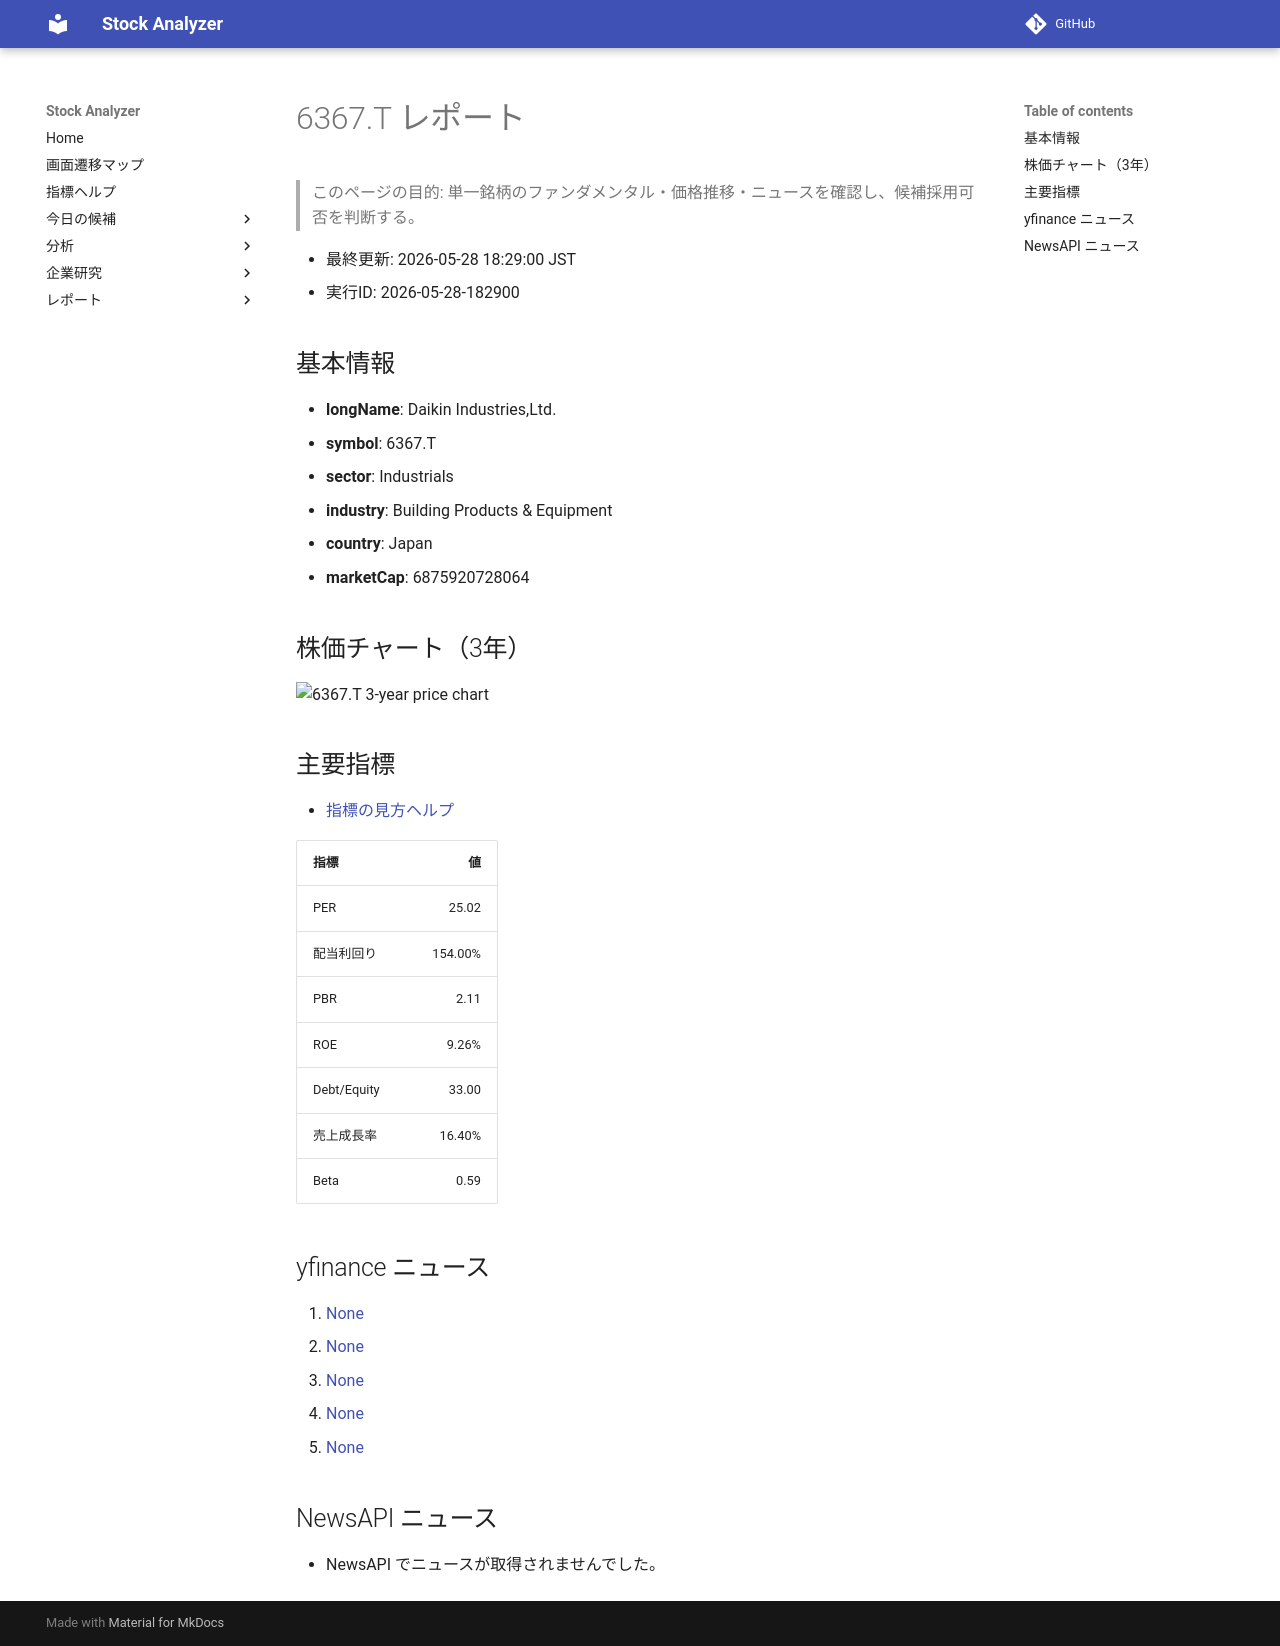

repository: Yumi-note/Making-APP · page: reports/2026-05-28/182900/6367_T/index.html · generator: mkdocs

# 6367.T レポート

> このページの目的: 単一銘柄のファンダメンタル・価格推移・ニュースを確認し、候補採用可否を判断する。

- 最終更新: 2026-05-28 18:29:00 JST
- 実行ID: 2026-05-28-182900

## 基本情報

- **longName**: Daikin Industries,Ltd.
- **symbol**: 6367.T
- **sector**: Industrials
- **industry**: Building Products & Equipment
- **country**: Japan
- **marketCap**: 6875920728064

## 株価チャート（3年）

![6367.T 3-year price chart](6367_T_3y.png)

## 主要指標

- [指標の見方ヘルプ](../../../../indicators.md)

| 指標 | 値 |
|---|---:|
| PER | 25.02 |
| 配当利回り | 154.00% |
| PBR | 2.11 |
| ROE | 9.26% |
| Debt/Equity | 33.00 |
| 売上成長率 | 16.40% |
| Beta | 0.59 |

## yfinance ニュース

1. [None](None)
2. [None](None)
3. [None](None)
4. [None](None)
5. [None](None)

## NewsAPI ニュース

- NewsAPI でニュースが取得されませんでした。
